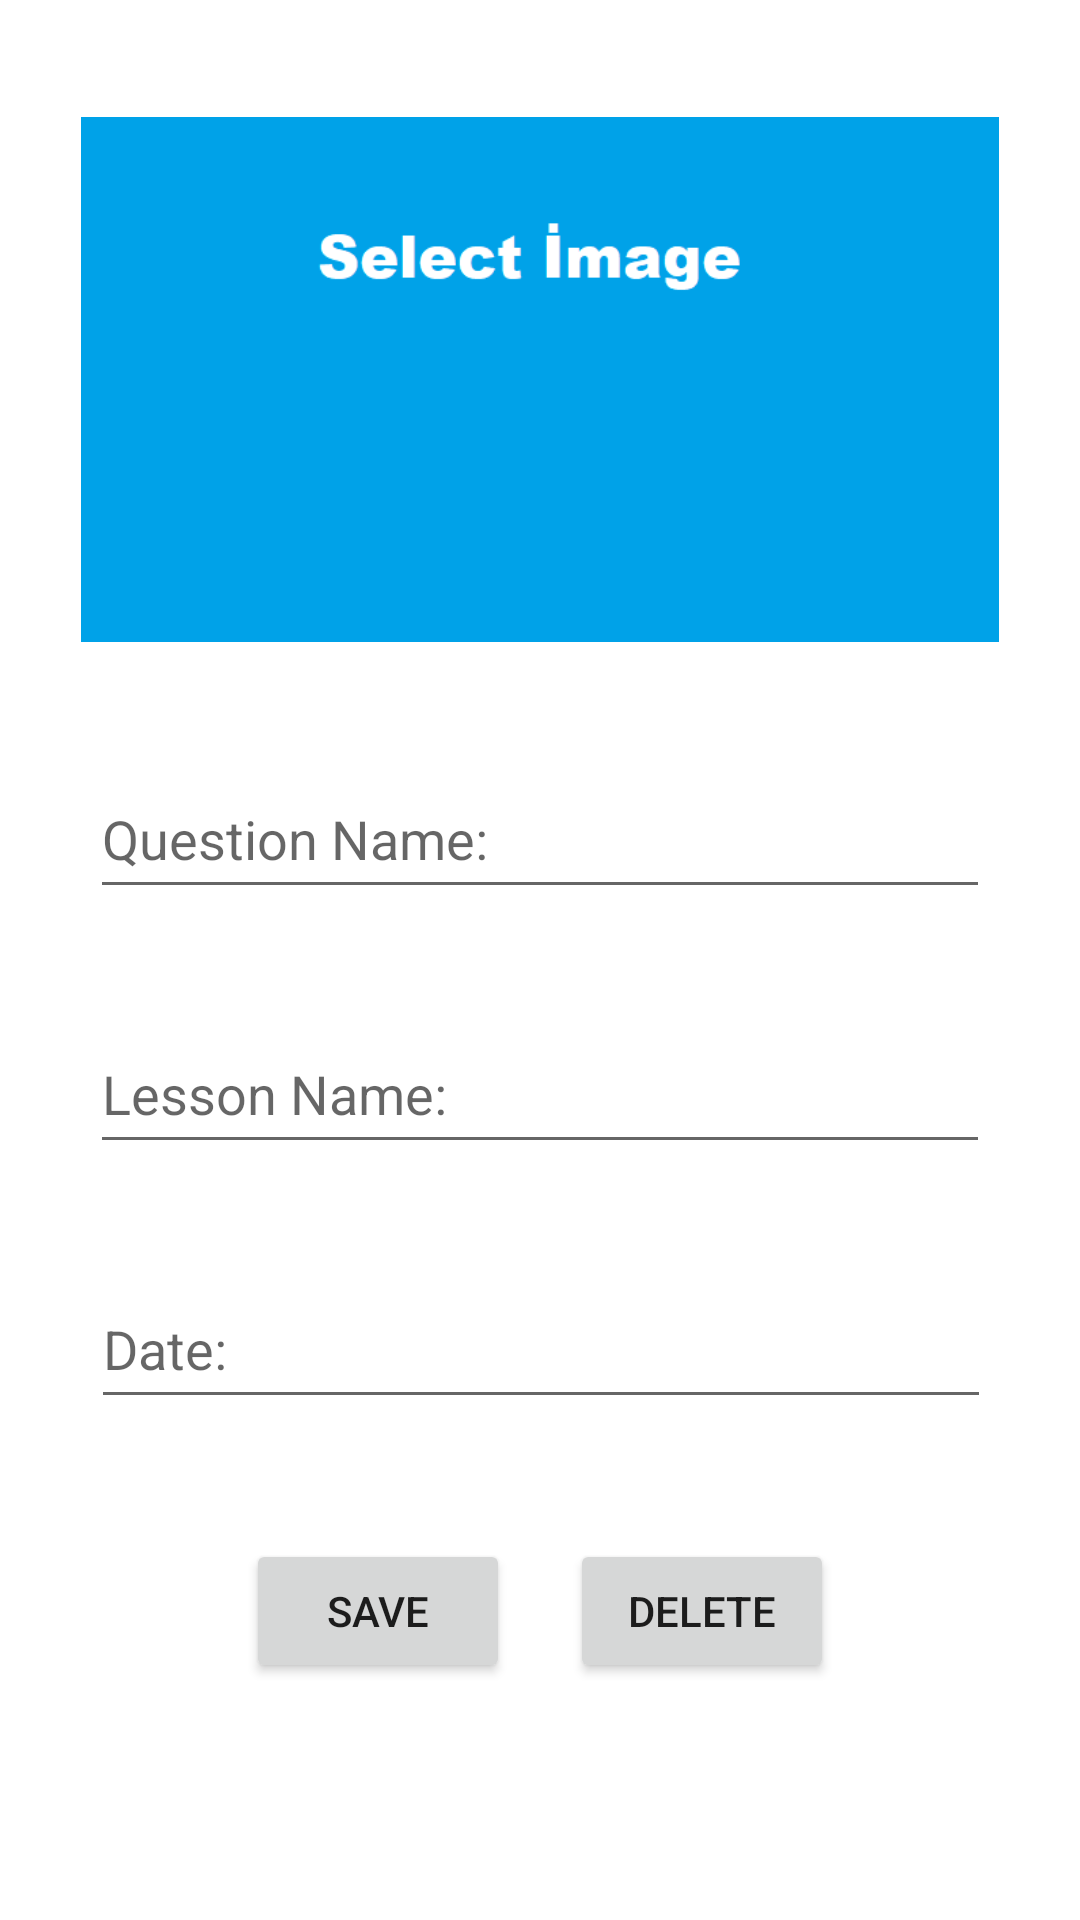

The Android layout XML behind this screen, and the referenced resources:
<!-- AndroidManifest.xml: application theme Theme.QuizzAplication -->
<!-- res/layout/activity_details.xml -->
<?xml version="1.0" encoding="utf-8"?>
<androidx.constraintlayout.widget.ConstraintLayout xmlns:android="http://schemas.android.com/apk/res/android"
    xmlns:app="http://schemas.android.com/apk/res-auto"
    xmlns:tools="http://schemas.android.com/tools"
    android:layout_width="match_parent"
    android:layout_height="match_parent"
    tools:context=".DetailsActivity">

    <LinearLayout
        android:layout_width="wrap_content"
        android:layout_height="wrap_content"


        android:layout_marginTop="30dp"
        android:orientation="horizontal"
        app:layout_constraintEnd_toEndOf="parent"
        app:layout_constraintStart_toStartOf="parent"
        app:layout_constraintTop_toBottomOf="@+id/dateText">

        <Button
            android:id="@+id/button"
            android:layout_width="wrap_content"
            android:layout_height="wrap_content"
            android:layout_margin="10dp"
            android:onClick="save"
            android:text="Save"
            app:layout_constraintEnd_toEndOf="parent"
            app:layout_constraintHorizontal_bias="0.241"
            app:layout_constraintStart_toStartOf="parent"
            app:layout_constraintTop_toBottomOf="@+id/dateText" />

        <Button
            android:id="@+id/deleteButton"
            android:layout_width="wrap_content"
            android:layout_height="wrap_content"
            android:layout_margin="10dp"
            android:onClick="delete"
            android:text="delete">

        </Button>


    </LinearLayout>

    <ImageView
        android:id="@+id/imageView"
        android:layout_width="306dp"
        android:layout_height="183dp"
        android:layout_marginTop="35dp"
        android:onClick="selectImage"
        app:layout_constraintEnd_toEndOf="parent"
        app:layout_constraintStart_toStartOf="parent"
        app:layout_constraintTop_toTopOf="parent"
        app:srcCompat="@drawable/select"
        tools:ignore="SpeakableTextPresentCheck" />

    <EditText
        android:id="@+id/questionNameText"
        android:layout_width="300dp"
        android:layout_height="50dp"
        android:layout_marginTop="35dp"
        android:ems="10"
        android:hint="Question Name:"
        android:inputType="textPersonName"
        app:layout_constraintEnd_toEndOf="parent"
        app:layout_constraintStart_toStartOf="parent"
        app:layout_constraintTop_toBottomOf="@+id/imageView" />

    <EditText
        android:id="@+id/lessonNameText"
        android:layout_width="300dp"
        android:layout_height="50dp"
        android:layout_marginTop="35dp"
        android:ems="10"
        android:hint="Lesson Name: "
        android:inputType="textPersonName"
        app:layout_constraintEnd_toEndOf="parent"
        app:layout_constraintStart_toStartOf="parent"
        app:layout_constraintTop_toBottomOf="@+id/questionNameText" />

    <EditText
        android:id="@+id/dateText"
        android:layout_width="300dp"
        android:layout_height="50dp"
        android:layout_marginTop="35dp"
        android:ems="10"
        android:hint="Date: "
        android:inputType="date"
        app:layout_constraintEnd_toEndOf="parent"
        app:layout_constraintHorizontal_bias="0.504"
        app:layout_constraintStart_toStartOf="parent"
        app:layout_constraintTop_toBottomOf="@+id/lessonNameText" />


</androidx.constraintlayout.widget.ConstraintLayout>
<!-- resources referenced by this layout -->
<resources>
  <!-- drawable select: png bitmap (drawable, 4274 bytes) -->
  <style name="Theme.QuizzAplication" parent="Theme.MaterialComponents.DayNight.DarkActionBar">
          
          <item name="colorPrimary">@color/purple_500</item>
          <item name="colorPrimaryVariant">@color/purple_700</item>
          <item name="colorOnPrimary">@color/white</item>
          
          <item name="colorSecondary">@color/teal_200</item>
          <item name="colorSecondaryVariant">@color/teal_700</item>
          <item name="colorOnSecondary">@color/black</item>
          
          <item name="android:statusBarColor" tools:targetApi="l">?attr/colorPrimaryVariant</item>
          
      </style>
  <!-- not gathered from this repository: default colours our renderer supplied (Android Studio template values) -->
  <color name="purple_500">#FF6200EE</color>
  <color name="purple_700">#FF3700B3</color>
  <color name="teal_200">#FF03DAC5</color>
  <color name="teal_700">#FF018786</color>
  <color name="black">#FF000000</color>
  <color name="white">#FFFFFFFF</color>
</resources>
